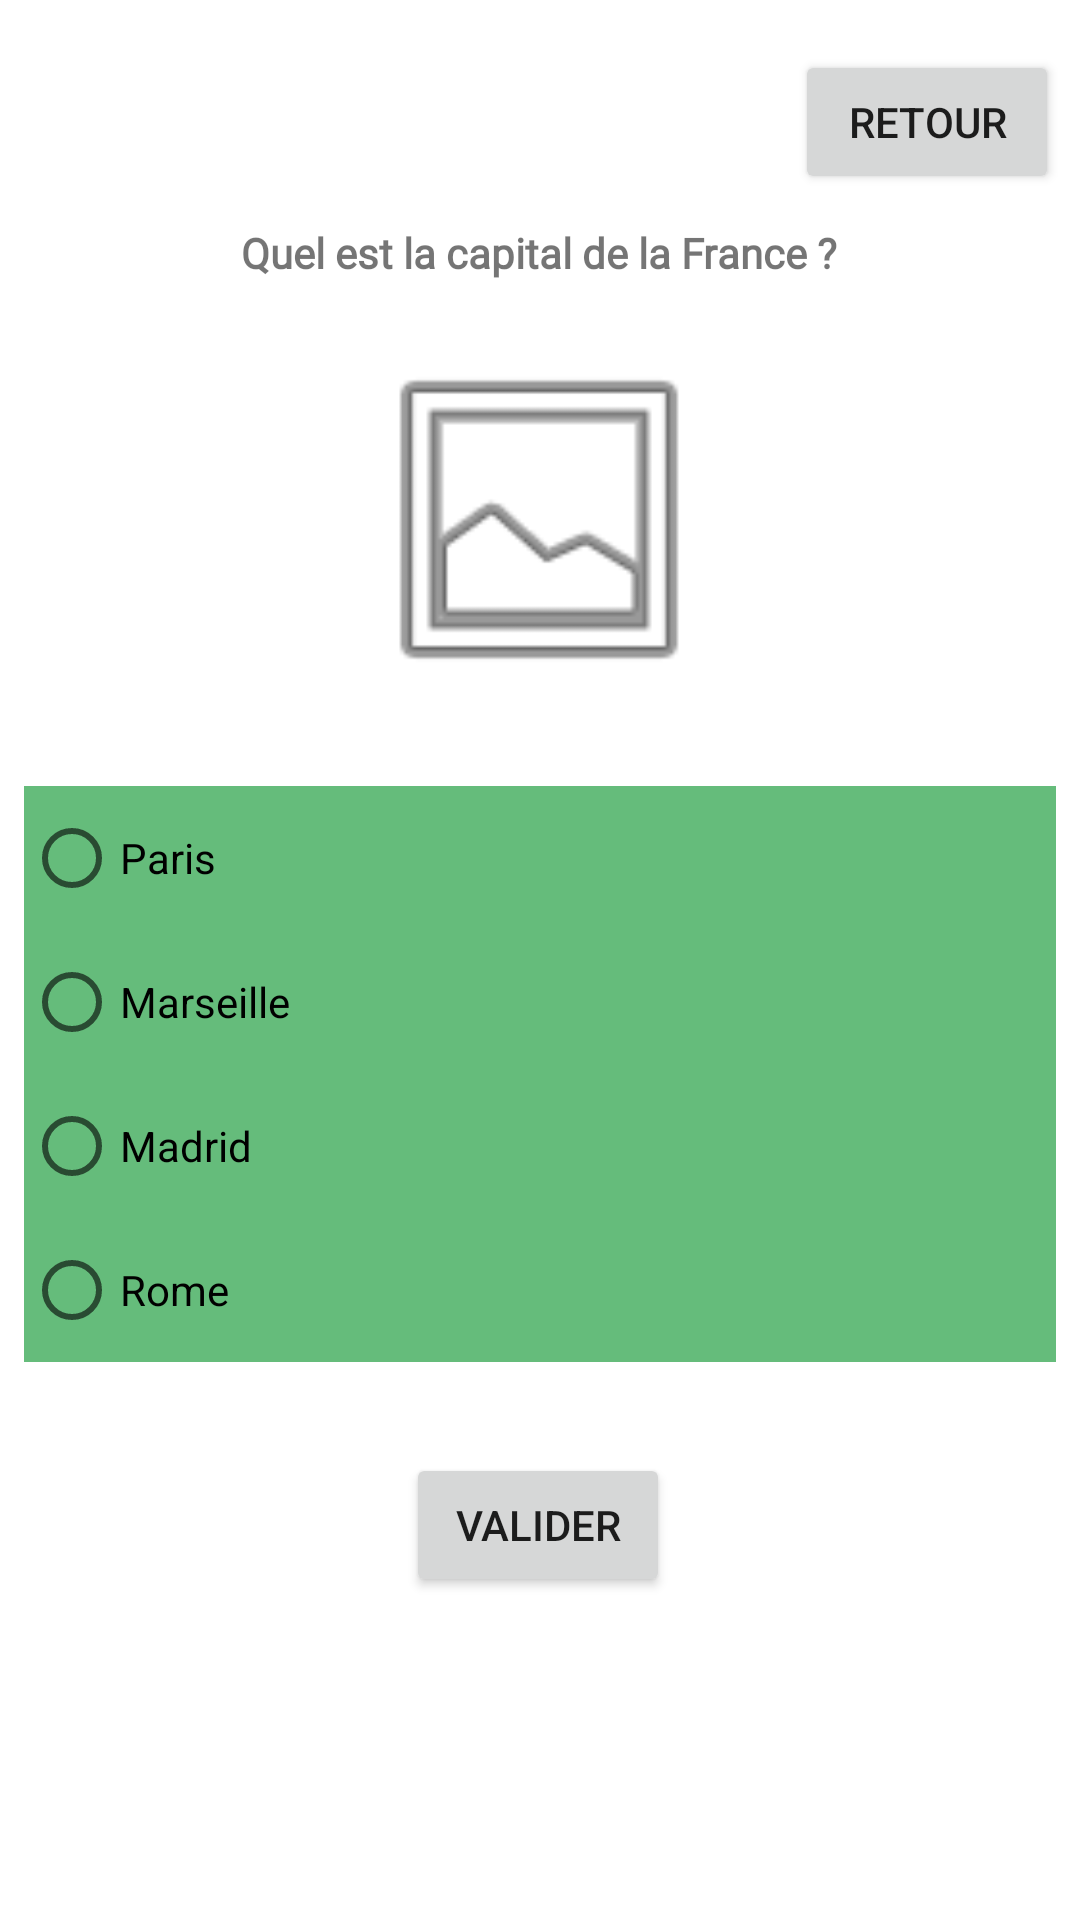

Reconstruct the res/layout file that produces this screen, plus the resources it refers to.
<!-- AndroidManifest.xml: application theme Theme.GraineDeCopeauxMobile -->
<!-- res/layout/fragment_qcm_exemple.xml -->
<?xml version="1.0" encoding="utf-8"?>
<androidx.constraintlayout.widget.ConstraintLayout xmlns:android="http://schemas.android.com/apk/res/android"
    xmlns:app="http://schemas.android.com/apk/res-auto"
    xmlns:tools="http://schemas.android.com/tools"
    android:layout_width="match_parent"
    android:layout_height="match_parent"
    android:id="@+id/fragment_qcm_ex">

    <TextView
        android:id="@+id/textView2"
        android:layout_width="wrap_content"
        android:layout_height="wrap_content"
        android:fontFamily="@font/poppins_medium"
        android:text="Quel est la capital de la France ?"
        android:textFontWeight="700"
        app:layout_constraintBottom_toBottomOf="parent"
        app:layout_constraintEnd_toEndOf="parent"
        app:layout_constraintHorizontal_bias="0.497"
        app:layout_constraintStart_toStartOf="parent"
        app:layout_constraintTop_toTopOf="parent"
        app:layout_constraintVertical_bias="0.12" />

    <ImageView
        android:id="@+id/imageView2"
        android:layout_width="132dp"
        android:layout_height="123dp"
        app:layout_constraintBottom_toBottomOf="parent"
        app:layout_constraintEnd_toEndOf="parent"
        app:layout_constraintHorizontal_bias="0.498"
        app:layout_constraintStart_toStartOf="parent"
        app:layout_constraintTop_toTopOf="parent"
        app:layout_constraintVertical_bias="0.216"
        app:srcCompat="@android:drawable/ic_menu_gallery" />

    <RadioGroup
        android:id="@+id/radioGroup"
        android:layout_width="match_parent"
        android:layout_height="wrap_content"
        app:layout_constraintBottom_toBottomOf="parent"
        app:layout_constraintEnd_toEndOf="parent"
        app:layout_constraintHorizontal_bias="0.0"
        app:layout_constraintStart_toStartOf="parent"
        app:layout_constraintTop_toTopOf="parent"
        app:layout_constraintVertical_bias="0.585"
        android:layout_marginLeft="8dp"
        android:layout_marginRight="8dp">

        <RadioButton
            android:id="@+id/radioButton4"
            android:layout_width="match_parent"
            android:layout_height="wrap_content"
            android:text="Paris"
            android:background="@color/greenLime"/>

        <RadioButton
            android:id="@+id/radioButton3"
            android:layout_width="match_parent"
            android:layout_height="wrap_content"
            android:text="Marseille"
            android:background="@color/greenLime"/>

        <RadioButton
            android:id="@+id/radioButton2"
            android:layout_width="match_parent"
            android:layout_height="wrap_content"
            android:text="Madrid"
            android:background="@color/greenLime"/>

        <RadioButton
            android:id="@+id/radioButton"
            android:layout_width="match_parent"
            android:layout_height="wrap_content"
            android:text="Rome"
            android:background="@color/greenLime"/>
    </RadioGroup>

    <Button
        android:id="@+id/btnValider"
        android:layout_width="wrap_content"
        android:layout_height="wrap_content"
        android:text="Valider"
        app:layout_constraintBottom_toBottomOf="parent"
        app:layout_constraintEnd_toEndOf="parent"
        app:layout_constraintHorizontal_bias="0.498"
        app:layout_constraintStart_toStartOf="parent"
        app:layout_constraintTop_toTopOf="parent"
        app:layout_constraintVertical_bias="0.818" />

    <Button
        android:id="@+id/button5"
        android:layout_width="wrap_content"
        android:layout_height="wrap_content"
        android:text="retour"
        app:layout_constraintBottom_toBottomOf="parent"
        app:layout_constraintEnd_toEndOf="parent"
        app:layout_constraintHorizontal_bias="0.974"
        app:layout_constraintStart_toStartOf="parent"
        app:layout_constraintTop_toTopOf="parent"
        app:layout_constraintVertical_bias="0.028"
        android:onClick="onClickQCMReturn"/>
</androidx.constraintlayout.widget.ConstraintLayout>
<!-- resources referenced by this layout -->
<resources>
  <color name="greenLime">#FF65BC7B</color>
  <style name="Theme.GraineDeCopeauxMobile" parent="Theme.MaterialComponents.DayNight.DarkActionBar">
          
          <item name="colorPrimary">@color/greenLime</item>
          <item name="colorPrimaryVariant">@color/black</item>
          <item name="colorOnPrimary">@color/white</item>
          
          <item name="colorSecondary">@color/grey</item>
          <item name="colorSecondaryVariant">@color/white</item>
          <item name="colorOnSecondary">@color/black</item>
          
          <item name="android:statusBarColor" tools:targetApi="l">?attr/colorPrimaryVariant</item>
          
      </style>
  <color name="black">#FF1C1E21</color>
  <color name="white">#FFF5F5F5</color>
  <color name="grey">#FFB8BAB5</color>
</resources>
